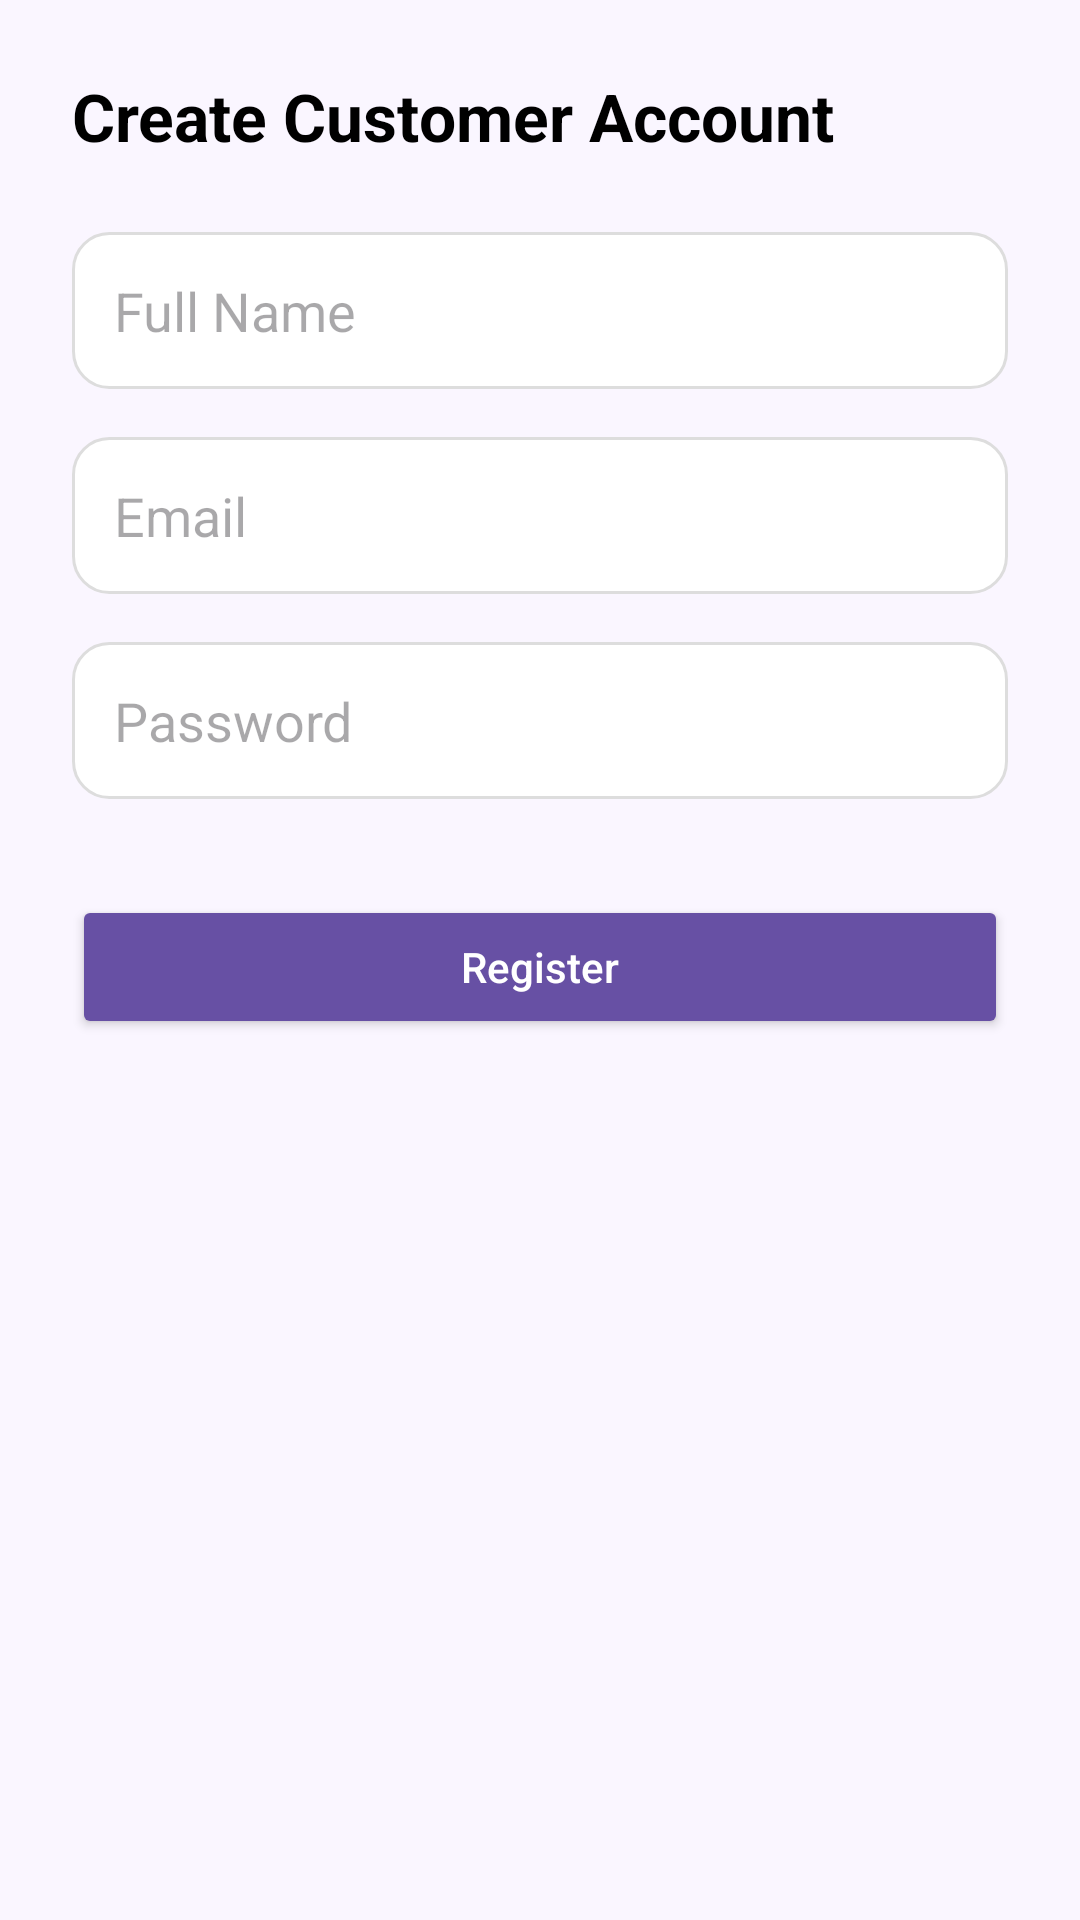

Produce the Android XML layout that renders to this screen, including the resource entries it uses.
<!-- AndroidManifest.xml: application theme Theme.LocalHomeServiceBookingApp -->
<!-- res/layout/activity_customer_register.xml -->
<?xml version="1.0" encoding="utf-8"?>
<androidx.constraintlayout.widget.ConstraintLayout
    xmlns:android="http://schemas.android.com/apk/res/android"
    xmlns:app="http://schemas.android.com/apk/res-auto"
    android:layout_width="match_parent"
    android:layout_height="match_parent"
    android:background="@color/light_background"
    android:padding="24dp">

    
    <TextView
        android:id="@+id/tvTitle"
        android:layout_width="wrap_content"
        android:layout_height="wrap_content"
        android:text="Create Customer Account"
        android:textSize="22sp"
        android:textStyle="bold"
        android:textColor="@color/black"
        app:layout_constraintTop_toTopOf="parent"
        app:layout_constraintStart_toStartOf="parent" />

    
    <EditText
        android:id="@+id/etName"
        android:layout_width="0dp"
        android:layout_height="wrap_content"
        android:hint="Full Name"
        android:inputType="textPersonName"
        android:background="@drawable/bg_input"
        android:padding="14dp"
        app:layout_constraintTop_toBottomOf="@id/tvTitle"
        app:layout_constraintStart_toStartOf="parent"
        app:layout_constraintEnd_toEndOf="parent"
        android:layout_marginTop="24dp" />

    
    <EditText
        android:id="@+id/etEmail"
        android:layout_width="0dp"
        android:layout_height="wrap_content"
        android:hint="Email"
        android:inputType="textEmailAddress"
        android:background="@drawable/bg_input"
        android:padding="14dp"
        app:layout_constraintTop_toBottomOf="@id/etName"
        app:layout_constraintStart_toStartOf="parent"
        app:layout_constraintEnd_toEndOf="parent"
        android:layout_marginTop="16dp" />

    
    <EditText
        android:id="@+id/etPassword"
        android:layout_width="0dp"
        android:layout_height="wrap_content"
        android:hint="Password"
        android:inputType="textPassword"
        android:background="@drawable/bg_input"
        android:padding="14dp"
        app:layout_constraintTop_toBottomOf="@id/etEmail"
        app:layout_constraintStart_toStartOf="parent"
        app:layout_constraintEnd_toEndOf="parent"
        android:layout_marginTop="16dp" />

    
    <Button
        android:id="@+id/btnRegister"
        android:layout_width="match_parent"
        android:layout_height="wrap_content"
        android:text="Register"
        android:textAllCaps="false"
        android:backgroundTint="@color/purple_500"
        android:textColor="@android:color/white"
        android:paddingVertical="14dp"
        app:layout_constraintTop_toBottomOf="@id/etPassword"
        app:layout_constraintStart_toStartOf="parent"
        android:layout_marginTop="32dp" />


</androidx.constraintlayout.widget.ConstraintLayout>
<!-- resources referenced by this layout -->
<resources>
  <color name="black">#000000</color>
  <color name="light_background">#FAF6FF</color>
  <color name="purple_500">#6750A4</color>
  <!-- drawable bg_input (drawable) -->
  <shape xmlns:android="http://schemas.android.com/apk/res/android">
      <solid android:color="@color/white"/>
      <corners android:radius="12dp"/>
      <stroke
          android:width="1dp"
          android:color="#DDDDDD"/>
  </shape>
  <style name="Theme.LocalHomeServiceBookingApp" parent="Theme.Material3.DayNight.NoActionBar">
          
      </style>
  <color name="white">#FFFFFF</color>
</resources>
